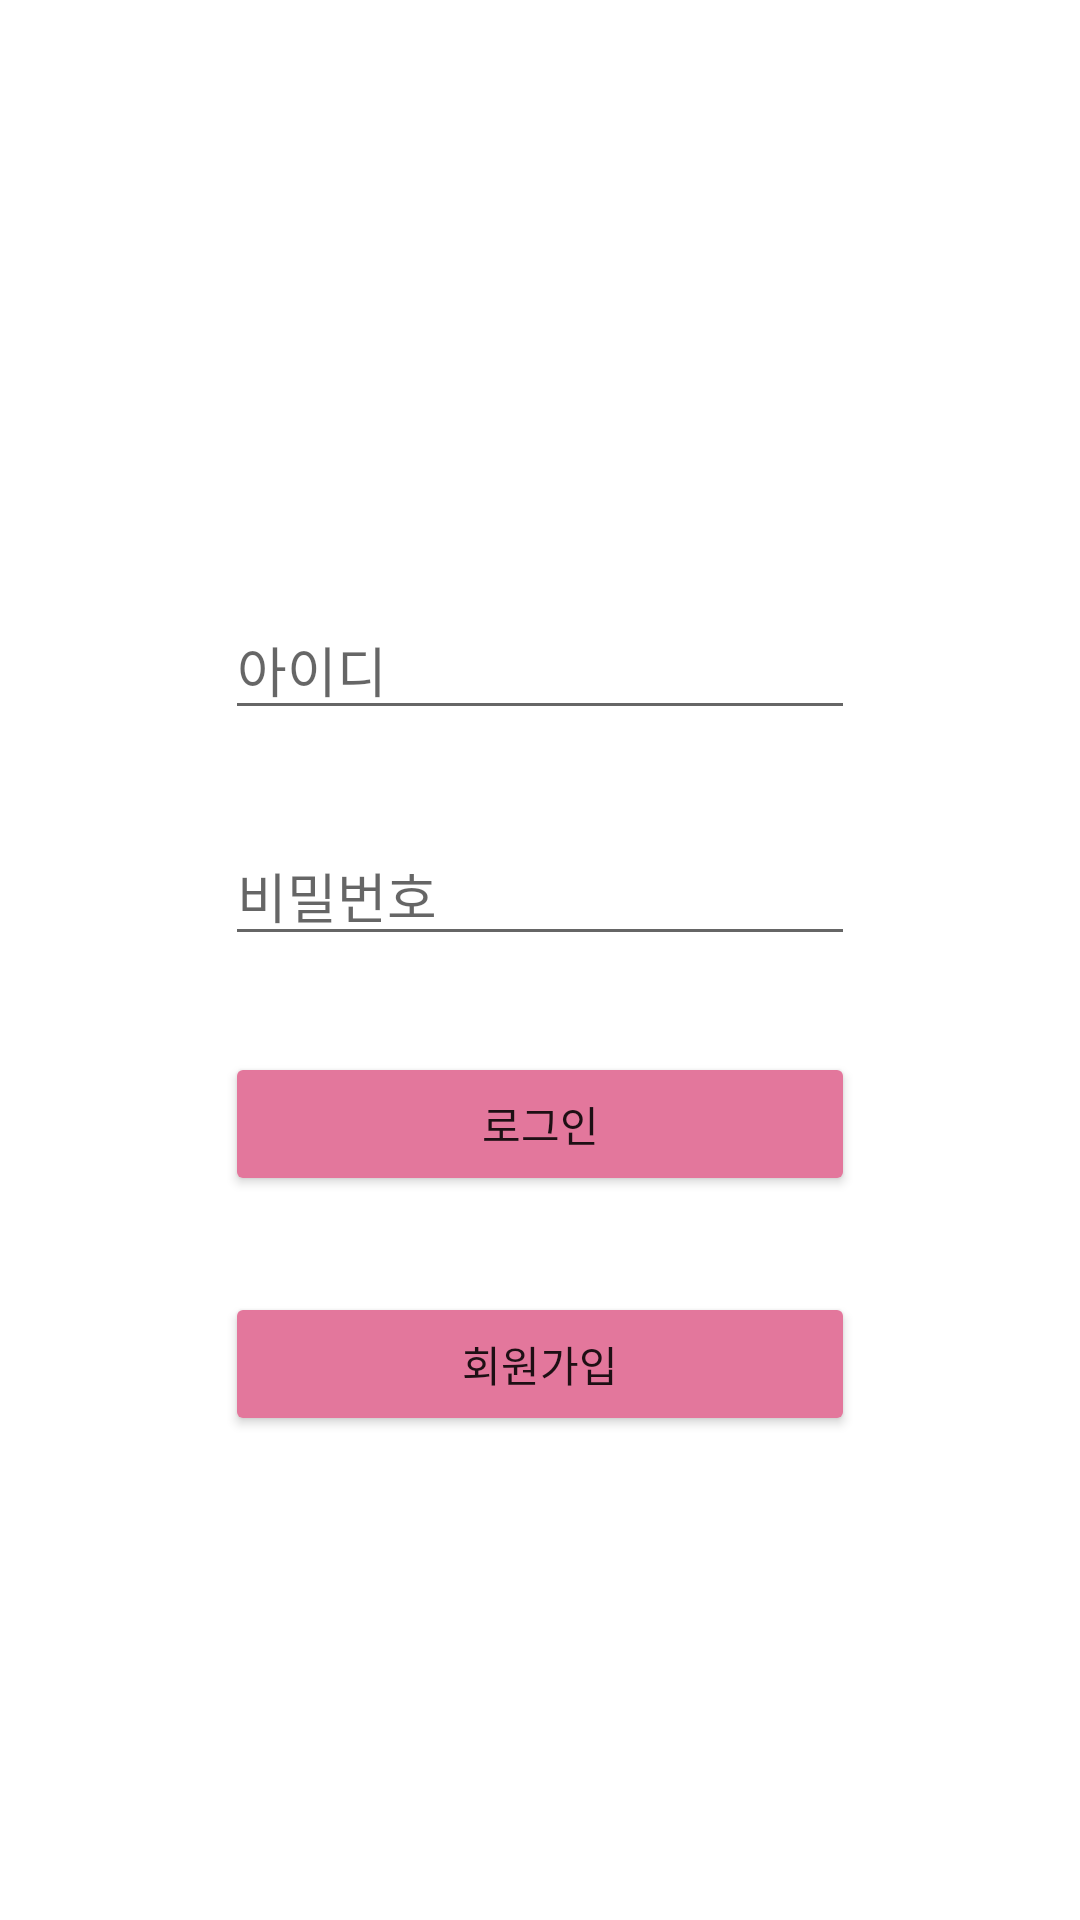

Android layout source for this screen:
<!-- AndroidManifest.xml: application theme Theme.RegisterLoginExample -->
<!-- res/layout/activity_login.xml -->
<?xml version="1.0" encoding="utf-8"?>
<androidx.constraintlayout.widget.ConstraintLayout xmlns:android="http://schemas.android.com/apk/res/android"
    xmlns:app="http://schemas.android.com/apk/res-auto"
    xmlns:tools="http://schemas.android.com/tools"
    android:layout_width="match_parent"
    android:layout_height="match_parent"
    tools:context=".LoginActivity">

    <EditText
        android:id="@+id/et_pass"
        android:layout_width="wrap_content"
        android:layout_height="wrap_content"
        android:layout_marginTop="32dp"
        android:ems="10"
        android:hint="비밀번호"
        android:inputType="textPassword"
        app:layout_constraintEnd_toEndOf="@+id/et_id"
        app:layout_constraintStart_toStartOf="@+id/et_id"
        app:layout_constraintTop_toBottomOf="@+id/et_id" />

    <EditText
        android:id="@+id/et_id"
        android:layout_width="wrap_content"
        android:layout_height="wrap_content"
        android:layout_marginStart="8dp"
        android:layout_marginLeft="8dp"
        android:layout_marginTop="200dp"
        android:layout_marginEnd="8dp"
        android:layout_marginRight="8dp"
        android:ems="10"
        android:hint="아이디"
        android:inputType="textPersonName"
        app:layout_constraintEnd_toEndOf="parent"
        app:layout_constraintStart_toStartOf="parent"
        app:layout_constraintTop_toTopOf="parent" />

    <Button
        android:id="@+id/btn_register"
        android:layout_width="0dp"
        android:layout_height="wrap_content"
        android:layout_marginTop="32dp"
        android:text="회원가입"
        app:backgroundTint="#E3779C"
        app:layout_constraintEnd_toEndOf="@+id/et_pass"
        app:layout_constraintStart_toStartOf="@+id/et_pass"
        app:layout_constraintTop_toBottomOf="@+id/btn_login" />

    <Button
        android:id="@+id/btn_login"
        android:layout_width="0dp"
        android:layout_height="wrap_content"
        android:layout_marginTop="32dp"
        android:text="로그인"
        app:backgroundTint="#E3779C"
        app:layout_constraintEnd_toEndOf="@+id/et_pass"
        app:layout_constraintStart_toStartOf="@+id/et_pass"
        app:layout_constraintTop_toBottomOf="@+id/et_pass" />
</androidx.constraintlayout.widget.ConstraintLayout>
<!-- resources referenced by this layout -->
<resources>
  <style name="Theme.RegisterLoginExample" parent="Theme.MaterialComponents.DayNight.DarkActionBar">
          
          <item name="colorPrimary">@color/pink</item>
          <item name="colorPrimaryVariant">@color/gray</item>
          <item name="colorOnPrimary">@color/white</item>
          
          <item name="colorSecondary">@color/gray</item>
          <item name="colorSecondaryVariant">@color/pink</item>
          <item name="colorOnSecondary">@color/black</item>
          
          <item name="android:statusBarColor" tools:targetApi="l">?attr/colorPrimaryVariant</item>
          
      </style>
  <color name="pink">#E3779C</color>
  <color name="gray">#808080</color>
  <color name="white">#FFFFFF</color>
  <color name="black">#FF000000</color>
</resources>
